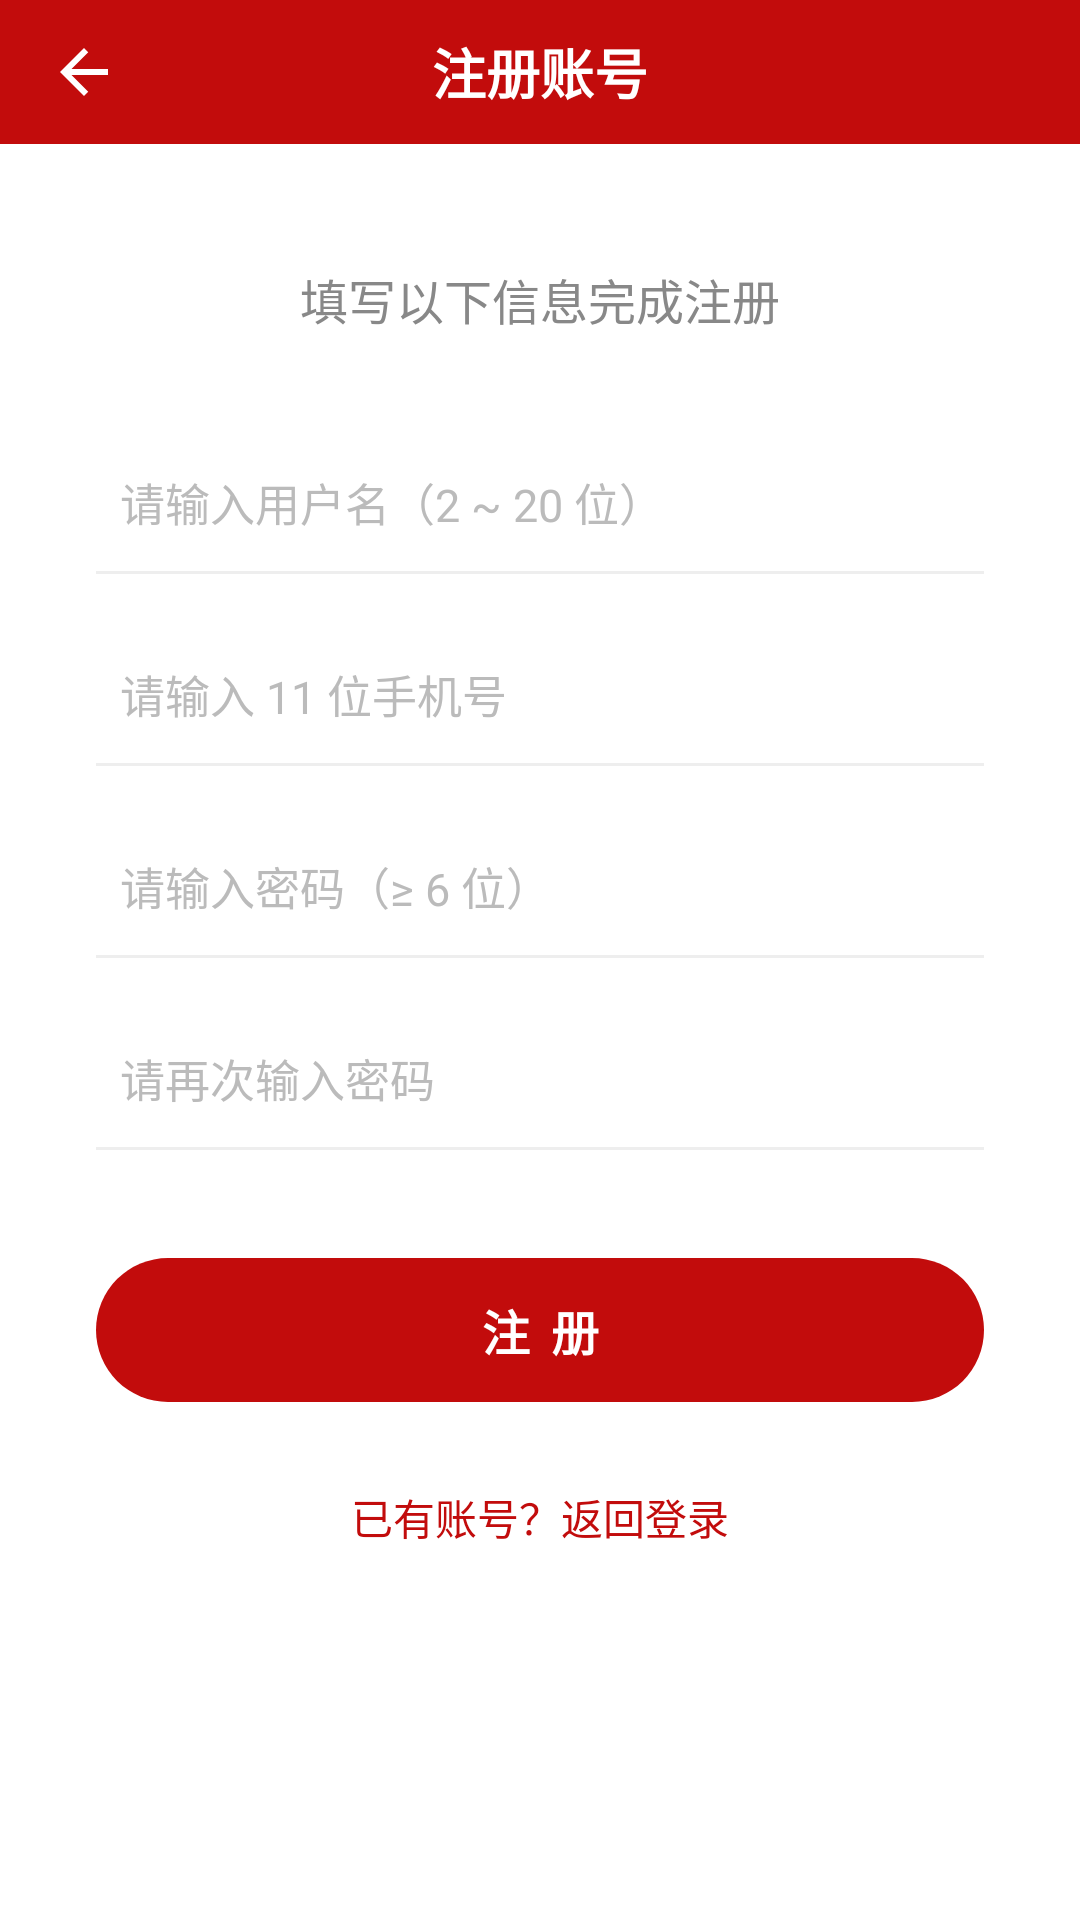

Here is an Android app screen rendered from its layout file. Give the layout XML and the strings, colors and styles it references.
<!-- AndroidManifest.xml: application theme Theme.MusicApp -->
<!-- res/layout/activity_register.xml -->
<?xml version="1.0" encoding="utf-8"?>
<LinearLayout xmlns:android="http://schemas.android.com/apk/res/android"
    android:layout_width="match_parent"
    android:layout_height="match_parent"
    android:orientation="vertical"
    android:background="@color/bgWhite">

    
    <RelativeLayout
        android:layout_width="match_parent"
        android:layout_height="48dp"
        android:background="@color/neteaseRed"
        android:paddingStart="8dp"
        android:paddingEnd="16dp">

        <ImageView
            android:id="@+id/iv_back"
            android:layout_width="40dp"
            android:layout_height="40dp"
            android:layout_alignParentStart="true"
            android:layout_centerVertical="true"
            android:padding="8dp"
            android:background="?android:attr/selectableItemBackgroundBorderless"
            android:src="@drawable/ic_back"
            android:contentDescription="@string/btn_back" />

        <TextView
            android:layout_width="wrap_content"
            android:layout_height="wrap_content"
            android:layout_centerInParent="true"
            android:text="@string/register_title"
            android:textColor="@color/textOnDark"
            android:textSize="18sp"
            android:textStyle="bold" />
    </RelativeLayout>

    
    <LinearLayout
        android:layout_width="match_parent"
        android:layout_height="match_parent"
        android:orientation="vertical"
        android:gravity="center_horizontal"
        android:paddingStart="32dp"
        android:paddingEnd="32dp">

        
        <TextView
            android:layout_width="wrap_content"
            android:layout_height="wrap_content"
            android:layout_marginTop="40dp"
            android:text="@string/register_subtitle"
            android:textSize="16sp"
            android:textColor="@color/textSecondary" />

        
        <EditText
            android:id="@+id/et_username"
            android:layout_width="match_parent"
            android:layout_height="48dp"
            android:layout_marginTop="32dp"
            android:background="@drawable/bg_edit_underline"
            android:hint="@string/hint_username_new"
            android:textSize="15sp"
            android:textColor="@color/textPrimary"
            android:textColorHint="@color/textHint"
            android:inputType="text"
            android:maxLines="1"
            android:padding="8dp"
            android:autofillHints="username" />

        
        <EditText
            android:id="@+id/et_phone"
            android:layout_width="match_parent"
            android:layout_height="48dp"
            android:layout_marginTop="16dp"
            android:background="@drawable/bg_edit_underline"
            android:hint="@string/hint_phone"
            android:textSize="15sp"
            android:textColor="@color/textPrimary"
            android:textColorHint="@color/textHint"
            android:inputType="phone"
            android:maxLines="1"
            android:padding="8dp"
            android:autofillHints="phone" />

        
        <EditText
            android:id="@+id/et_password"
            android:layout_width="match_parent"
            android:layout_height="48dp"
            android:layout_marginTop="16dp"
            android:background="@drawable/bg_edit_underline"
            android:hint="@string/hint_password_new"
            android:textSize="15sp"
            android:textColor="@color/textPrimary"
            android:textColorHint="@color/textHint"
            android:inputType="textPassword"
            android:maxLines="1"
            android:padding="8dp"
            android:autofillHints="password" />

        
        <EditText
            android:id="@+id/et_password_confirm"
            android:layout_width="match_parent"
            android:layout_height="48dp"
            android:layout_marginTop="16dp"
            android:background="@drawable/bg_edit_underline"
            android:hint="@string/hint_password_confirm"
            android:textSize="15sp"
            android:textColor="@color/textPrimary"
            android:textColorHint="@color/textHint"
            android:inputType="textPassword"
            android:maxLines="1"
            android:padding="8dp"
            android:autofillHints="password" />

        
        <Button
            android:id="@+id/btn_register"
            android:layout_width="match_parent"
            android:layout_height="48dp"
            android:layout_marginTop="36dp"
            android:background="@drawable/bg_btn_login"
            android:text="@string/btn_register"
            android:textColor="@color/textOnDark"
            android:textSize="16sp"
            android:textStyle="bold"
            android:stateListAnimator="@null" />

        
        <TextView
            android:id="@+id/tv_go_login"
            android:layout_width="wrap_content"
            android:layout_height="wrap_content"
            android:layout_marginTop="20dp"
            android:padding="8dp"
            android:text="@string/text_go_login"
            android:textColor="@color/neteaseRed"
            android:textSize="14sp"
            android:clickable="true"
            android:focusable="true" />

    </LinearLayout>

</LinearLayout>
<!-- resources referenced by this layout -->
<resources>
  <color name="bgWhite">#FFFFFF</color>
  <color name="neteaseRed">#C20C0C</color>
  <color name="textHint">#BBBBBB</color>
  <color name="textOnDark">#FFFFFF</color>
  <color name="textPrimary">#222222</color>
  <color name="textSecondary">#888888</color>
  <!-- drawable bg_btn_login (drawable) -->
  <?xml version="1.0" encoding="utf-8"?>
  <shape xmlns:android="http://schemas.android.com/apk/res/android"
      android:shape="rectangle">
      <solid android:color="@color/neteaseRed" />
      <corners android:radius="24dp" />
  </shape>
  <!-- drawable bg_edit_underline (drawable) -->
  <?xml version="1.0" encoding="utf-8"?>
  <layer-list xmlns:android="http://schemas.android.com/apk/res/android">
      <item>
          <shape android:shape="rectangle">
              <solid android:color="@android:color/transparent" />
          </shape>
      </item>
      <item android:gravity="bottom">
          <shape android:shape="rectangle">
              <size android:height="1dp" />
              <solid android:color="@color/divider" />
          </shape>
      </item>
  </layer-list>
  <!-- drawable ic_back (drawable) -->
  <?xml version="1.0" encoding="utf-8"?>
  <vector xmlns:android="http://schemas.android.com/apk/res/android"
      android:width="24dp"
      android:height="24dp"
      android:viewportWidth="24"
      android:viewportHeight="24"
      android:tint="@color/textOnDark">
      <path
          android:fillColor="@android:color/white"
          android:pathData="M20,11H7.83l5.59,-5.59L12,4l-8,8 8,8 1.41,-1.41L7.83,13H20v-2z" />
  </vector>
  <string name="btn_back">返回</string>
  <string name="btn_register">注 册</string>
  <string name="hint_password_confirm">请再次输入密码</string>
  <string name="hint_password_new">请输入密码（≥ 6 位）</string>
  <string name="hint_phone">请输入 11 位手机号</string>
  <string name="hint_username_new">请输入用户名（2 ~ 20 位）</string>
  <string name="register_subtitle">填写以下信息完成注册</string>
  <string name="register_title">注册账号</string>
  <string name="text_go_login">已有账号？返回登录</string>
  <style name="Theme.MusicApp" parent="Theme.MaterialComponents.Light.NoActionBar">
          
          <item name="colorPrimary">@color/neteaseRed</item>
          <item name="colorPrimaryDark">@color/neteaseRedDark</item>
          <item name="colorAccent">@color/neteaseRedLight</item>
          <item name="android:statusBarColor" tools:targetApi="lollipop">@color/neteaseRedDark</item>
          <item name="android:windowBackground">@color/bgWhite</item>
      </style>
  <color name="divider">#EEEEEE</color>
  <color name="neteaseRedDark">#A00A0A</color>
  <color name="neteaseRedLight">#E94747</color>
</resources>
